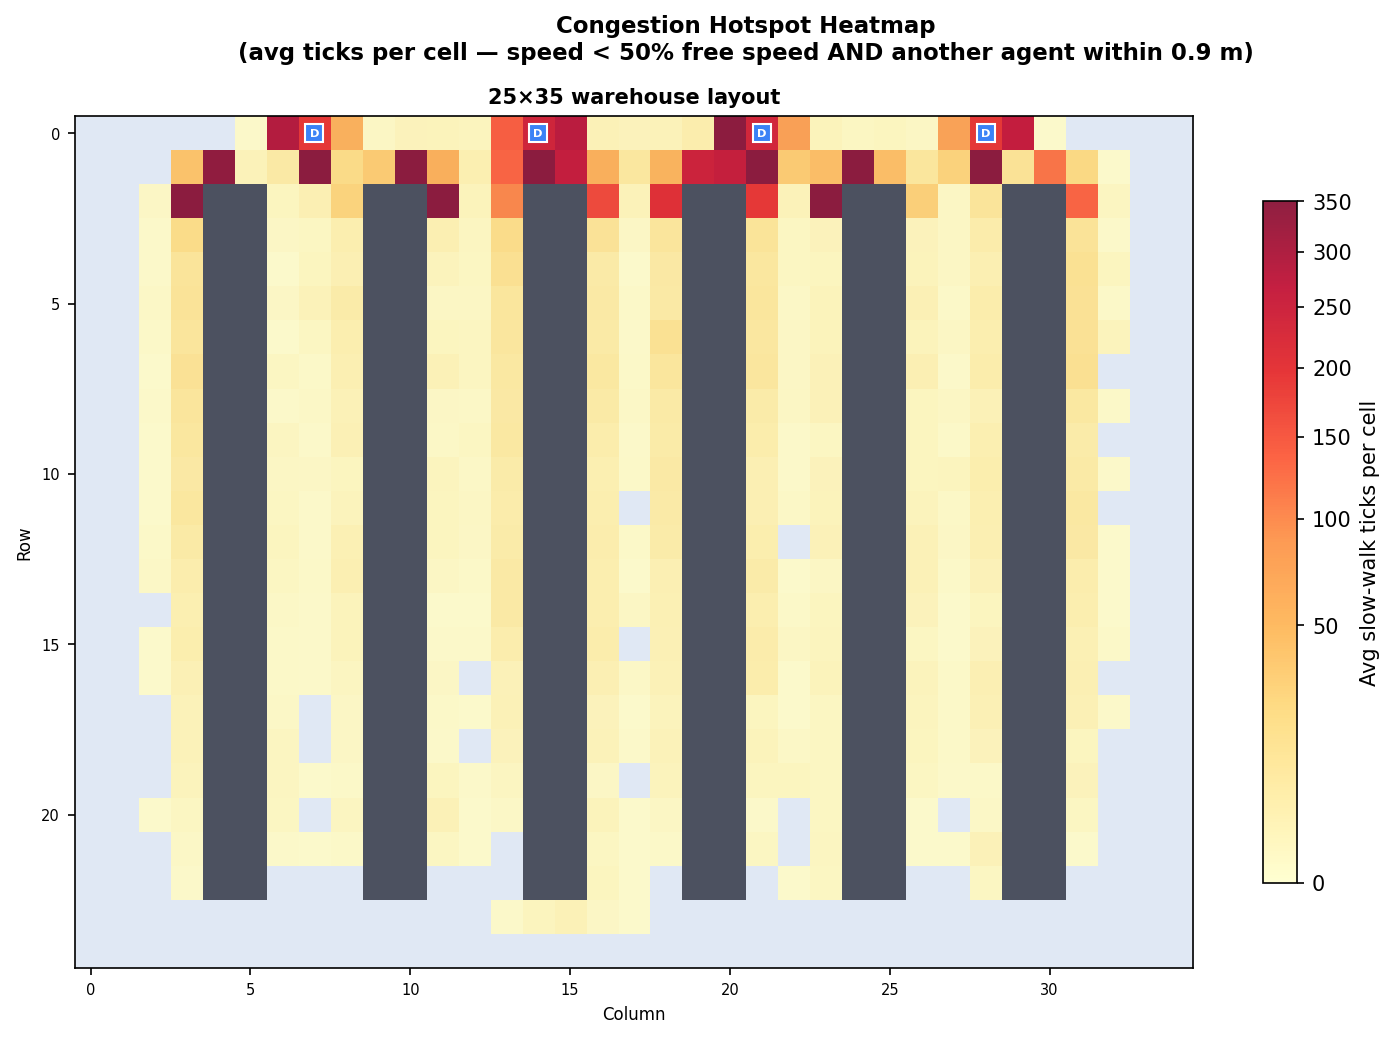

The file beside this chart, header and first rows:
row, col, avg_count
0, 5, 0.2
0, 6, 285.1
0, 7, 188.0
0, 8, 56.8
0, 9, 0.6
0, 10, 1.8
0, 11, 1.6
0, 12, 1.3
0, 13, 140.2
0, 14, 237.0
0, 15, 277.2
0, 16, 2.4
0, 17, 1.8
0, 18, 2.0
0, 19, 4.5
0, 20, 346.9
0, 21, 232.4
0, 22, 76.2
0, 23, 1.7
0, 24, 0.8
0, 25, 1.2
0, 26, 0.6
0, 27, 73.9
0, 28, 190.5
0, 29, 262.6
0, 30, 0.1
1, 3, 40.4
1, 4, 339.9
1, 5, 2.0
1, 6, 7.1
1, 7, 552.7
1, 8, 20.1
1, 9, 33.4
1, 10, 541.3
1, 11, 59.9
1, 12, 3.8
1, 13, 131.7
1, 14, 618.1
1, 15, 260.6
1, 16, 59.3
1, 17, 9.4
1, 18, 53.8
1, 19, 243.9
1, 20, 256.4
1, 21, 627.1
1, 22, 33.4
1, 23, 43.4
1, 24, 352.8
1, 25, 43.8
1, 26, 10.3
1, 27, 27.0
1, 28, 589.1
1, 29, 12.9
1, 30, 117.7
1, 31, 21.9
1, 32, 0.1
2, 2, 0.5
2, 3, 374.7
2, 6, 1.1
2, 7, 3.2
... 361 more rows
